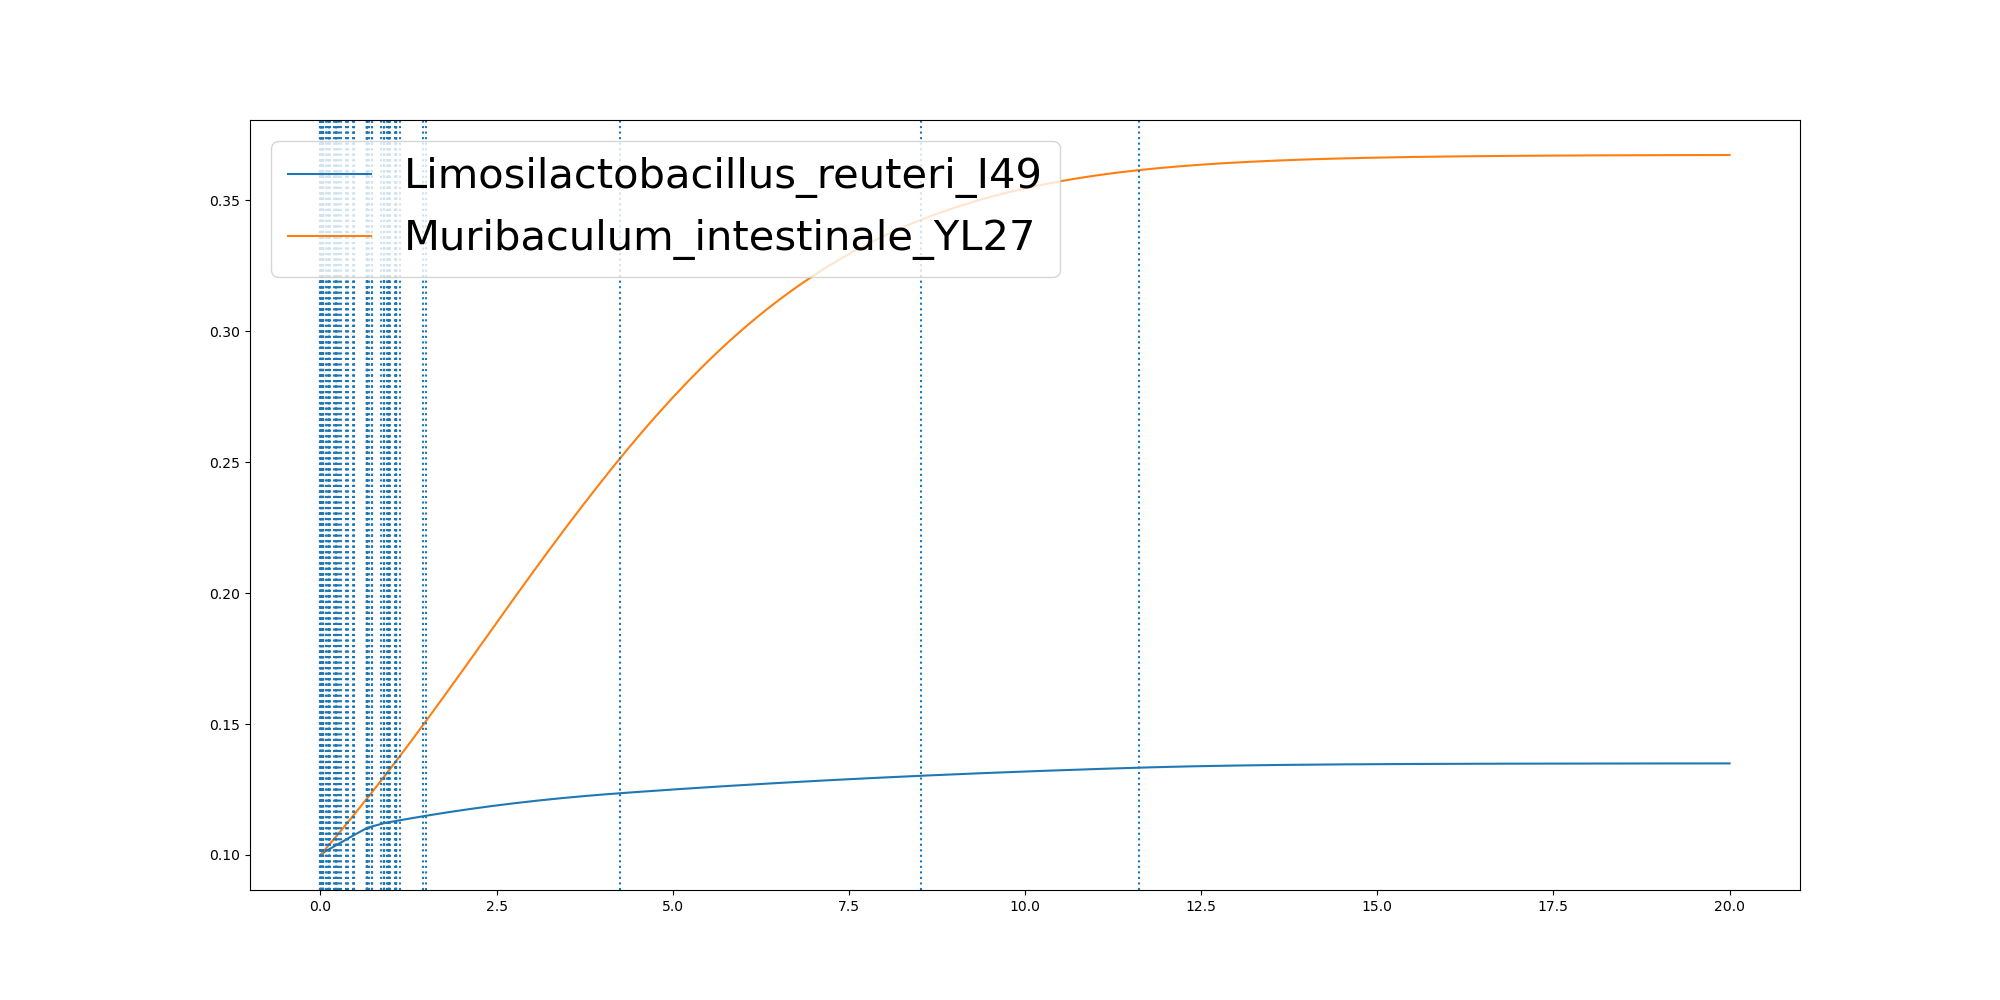

Source data for this figure (header and first rows):
	0.0	3.657058648704544e-05	0.0005932415936621588	0.0010177627108215223	0.00488291867492188	0.006025043487508638	0.007217593351744003	0.010805108463643968	0.017488705958707145	0.03327188958666871	0.03776084585243026	0.03785793583270624	0.03948021663139418	0.039483666154934476	0.04083223615738519	0.0802075093050423	0.09891284964156791	0.11717338918900788	0.11740914314929161	0.11796290674479881	0.12162122175529368	0.1348669128040962	0.18616307103531135
Limosilactobacillus_reuteri_I49	0.1	0.1	0.1	0.1	0.1001	0.1001	0.1002	0.1003	0.1004	0.1008	0.1009	0.1009	0.1009	0.1009	0.1009	0.1015	0.1018	0.1021	0.1021	0.1021	0.1022	0.1024	0.1031
Muribaculum_intestinale_YL27	0.1	0.1	0.1	0.1	0.1002	0.1002	0.1002	0.1003	0.1005	0.101	0.1012	0.1012	0.1012	0.1012	0.1013	0.1025	0.1031	0.1037	0.1037	0.1037	0.1038	0.1043	0.1059
